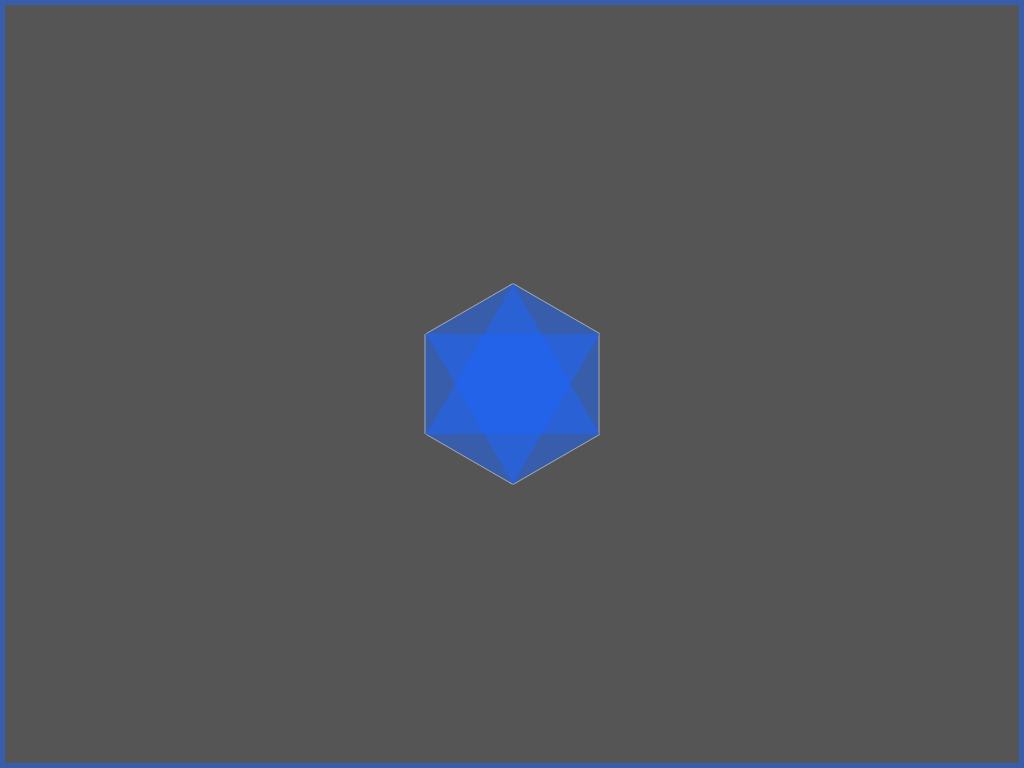

Write the HTML and CSS that draws this image.

<!DOCTYPE html>
<html lang="en">
<head>
<meta charset="UTF-8">
<title>Shape Testing</title>
<style type="text/css">
*{
	margin:0;
	padding:0;
}
body{

}
div.container{
	margin: 0px auto;
	overflow: hidden;
	border:5px solid #385DAA;
	position: absolute;
	width: 100%;
	height: 100%;
	box-sizing: border-box;
	background: #555;
}
div.shape {
    width: 173px;
    height: 100px;
    background: #f74141;
    position: absolute;
    top: 50%;
    left: 50%;
    transform: translate(-50%, -50%);
}
div.shape:before,
div.shape:after {
    position: absolute;
    width: 100%;
    height: 100%;
    content: '';
    background: #f3f757;
}
div.shape:before {
    transform: rotate(60deg);
}
div.shape:after {
    transform: rotate(-60deg);
}
div.shape,
div.shape:before,
div.shape:after{
	background-color: transparent;
	background-color: rgba(28, 102, 255, 0.5);
	/*border:1px solid #aaa;*/
	border-left:1px solid #aaa;
	border-right:1px solid #aaa;
}
</style>
</head>
<body>
	<div class="container">
		<div class="shape"></div>
	</div>
</body>
</html>
